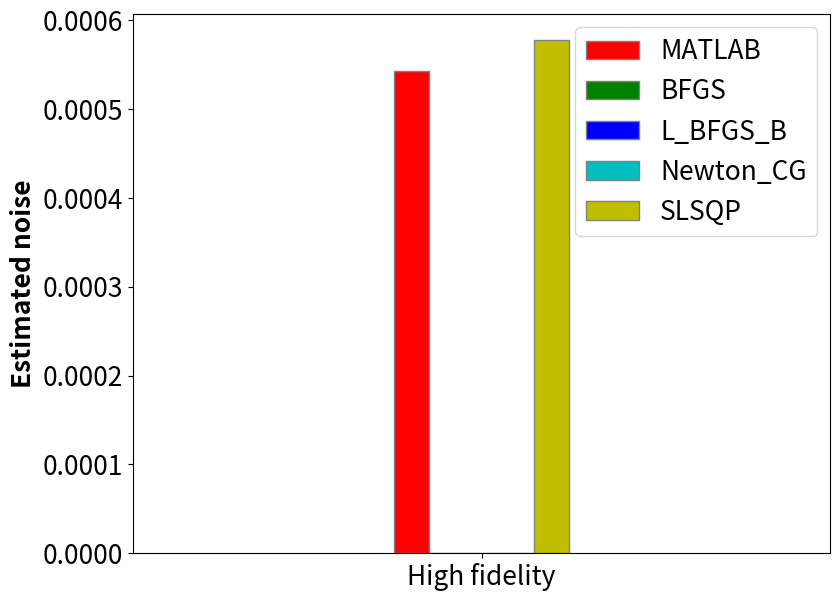
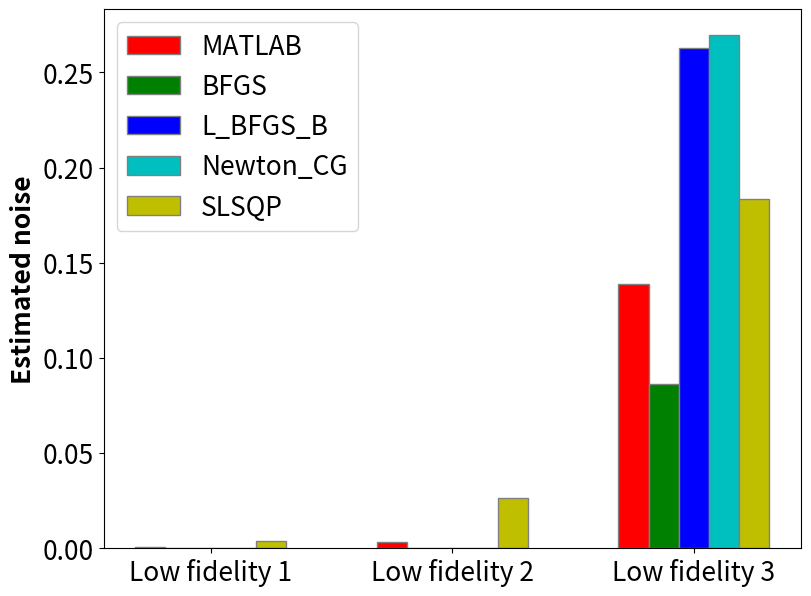

Here is the Python script that generated these plots, in order:
import numpy as np
import matplotlib.pyplot as plt

# set width of bar
barWidth = 0.25/2
#fig = plt.subplots(figsize =(12, 8))
######################################NO_NOISE_NO_Constraint#################################################
# set height of bar
'''

## Obtained MSE
MATLAB = [0.351882399969988, 0.258151299894971, 0.350769645195500, 2.246523451454893]

BFGS_prior = [0.1408, 0.0646, 0.0959, 0.8313]

LBFGS_B_prior = [0.1407, 0.0652, 0.0980, 0.8498]

Newton_CG_prior= [0.1400, 0.0651, 0.0967, 0.8414]

SLSQP_prior= [0.1407, 0.0648, 0.0964, 0.8363]


MATLAB = [0.351882399969988, 0.258151299894971, 0.350769645195500, 2.246523451454893]

BFGS_without_prior = [2.1231, 0.0879, 0.0860, 0.4996]

LBFGS_B_without_prior= [1.5652, 0.1711, 0.2792, 0.9320]

Newton_CG_without_prior= [1.7845, 0.0721, 0.0968, 0.7262]

SLSQP_without_prior= [1.9671, 1.8770, 2.9707, 9.8595]

#trust_constr= [13.5202,  0.1086,  0.1776,  1.4802]
trust_constr= [1.7459,  1.6513,  2.6139, 10.2718] #without proir


## Estimated noise
MATLAB =[0.000542748775716249,0.000542748775716249,0.00327460764791279,0.138800602039080] 

BFGS_prior = [0.0349, 0.0040, 0.0249, 0.1970]

LBFGS_B_prior = [0.0373, 0.0045, 0.0255, 0.1989]

Newton_CG_prior= [0.0315, 0.0038, 0.0238, 0.1920]

SLSQP_prior= [0.0338, 0.0042, 0.0249, 0.1981]
'''
MATLAB =[0.000542748775716249,0.000542748775716249,0.00327460764791279,0.138800602039080] 

BFGS_without_prior = [2.1613e-16, 1.9622e-16, 1.0906e-11, 8.6280e-02]

LBFGS_B_without_prior = [2.8699e-08, 1.2706e-10, 8.8036e-11, 2.6261e-01]

Newton_CG_without_prior= [2.1393e-08, 5.5886e-09, 1.3182e-09, 2.6966e-01]

SLSQP_without_prior= [0.000578, 0.0040, 0.0262, 0.1835]


#trust_constr= [1.0227e+01, 3.6544e-03, 3.5664e-02, 3.5115e-01]

trust_constr= [1.0531, 1.7042, 2.5040, 8.0007] #without proir

########################################################################################


'''

############################### SMALL_NOISE_NO_Constraint################################################
# set height of bar

## Obtained MSE
MATLAB = [44.870647955408984,0.281407718625025,0.375801180059720,2.311783371858700]

BFGS = [44.4608,  0.1040,  0.1651,  1.1508]

LBFGS_B = [57.6456,  0.1396,  0.2188,  0.8129]

Newton_CG= [44.7769,  0.0948,  0.1491,  1.2878]

Newton_SLSQP= []

trust_constr= [58.0395,  0.1053,  0.1690,  1.2274]

## Estimated noise
MATLAB =[25.120079874285892,6.062377264525291e-04,7.760439013979680e-04,0.228607587872479] 

BFGS = [4.1301e+01, 1.9542e-04, 3.4062e-02, 1.8390e-01]

LBFGS_B = [4.2361e+01, 1.9543e-04, 1.9802e-04, 2.4250e-01]

Newton_CG= [4.3643e+01, 2.2437e-03, 1.8118e-02, 2.0728e-01]

trust_constr= [4.1792e+01, 9.7226e-04, 3.2895e-02, 2.1786e-01]

########################################################################################



############################### Big_NOISE_NO_Constraint################################################
# set height of bar


## Estimated noise
MATLAB =[17.879808654352342,7.006657499408272e-04,6.864906819386295e-04,0.152812069761209] 

BFGS = [1.1409e+02, 3.5988e-03, 2.3773e-02, 1.8334e-01]

LBFGS_B = [1.3720e+02, 1.7448e-03, 2.3672e-02, 1.5294e-01]

Newton_SLSQP= [1.2363e+02, 3.0607e-09, 3.3713e-15, 2.0603e-01]

Newton_CG= [1.1411e+02, 3.6597e-03, 2.2859e-02, 1.7944e-01]

trust_constr= [1.2993e+02, 3.5795e-03, 2.6064e-02, 1.8783e-01]
trust_constr= [1.2628e+02, 3.8378e-05, 1.6635e-02, 2.4523e-01] #without prior

## Obtained MSE
MATLAB = [1.920262418748112e+02,0.269125036147346,0.356135456844182,2.198408636443548]

BFGS = [1.2078e+02, 5.2603e-02, 7.9430e-02, 6.5813e-01]

LBFGS_B = [1.5636e+02, 5.8194e-02, 8.3569e-02, 6.5732e-01]

Newton_CG= [1.2078e+02, 5.2574e-02, 7.9918e-02, 6.5665e-01]

Newton_SLSQP= [1.5752e+02, 1.5072e-01, 3.9603e-01, 1.1954e+00]

trust_constr= [1.5655e+02, 5.4855e-02, 8.4845e-02, 6.8440e-01]

trust_constr= [1.5464e+02, 1.3958e-01, 1.9379e-01, 8.8642e-01] #without prior

'''


########################################################################################

# Set position of bar on X axis
br1 = np.arange(len(MATLAB))
br2 = [x + barWidth for x in br1]
br3 = [x + barWidth for x in br2]
br4 = [x + barWidth for x in br3]
br5 = [x + barWidth for x in br4]

# # Make the plot
# plt.bar(br1, MATLAB, color ='r', width = barWidth,
#         edgecolor ='grey', label ='MATLAB')
# plt.bar(br2, BFGS, color ='g', width = barWidth,
#         edgecolor ='grey', label ='BFGS')
# plt.bar(br3, LBFGS_B, color ='b', width = barWidth,
#         edgecolor ='grey', label ='L_BFGS_B')
# plt.bar(br4, Newton_CG, color ='c', width = barWidth,
#         edgecolor ='grey', label ='Newton_CG')
# plt.bar(br5, trust_constr, color ='y', width = barWidth,
#         edgecolor ='grey', label ='trust_constr')
      
     
# # Adding Xticks
# #plt.xlabel('Branch', fontweight ='bold', fontsize = 15)

# plt.ylabel('MSE', fontweight ='bold', fontsize = 15)
# plt.xticks([r + 2*barWidth for r in range(len(MATLAB))],
#         ['Based on High fidelity', 'Based on Low fidelity 1', ' Based on Low fidelity 2', ' Based on Low fidelity 3'])

# ##Estimated noise
# plt.ylabel('MSE', fontweight ='bold', fontsize = 15)
# plt.xticks([r + 2*barWidth for r in range(len(MATLAB))],
#         ['High fidelity', ' Low fidelity 1', ' Low fidelity 2', ' Low fidelity 3'])

# plt.legend()
# plt.show()


######################################################################################################################
plt.rcParams.update({'font.size': 19})
fig,axs = plt.subplots(figsize=(9,7))
# Make the low_fidility plot
plt.bar(br1[1], MATLAB[0], color ='r', width = barWidth,
        edgecolor ='grey', label ='MATLAB')
plt.bar(br2[1], BFGS_without_prior[0], color ='g', width = barWidth,
        edgecolor ='grey', label ='BFGS')
plt.bar(br3[1], LBFGS_B_without_prior[0], color ='b', width = barWidth,
        edgecolor ='grey', label ='L_BFGS_B')
plt.bar(br4[1], Newton_CG_without_prior[0], color ='c', width = barWidth,
        edgecolor ='grey', label ='Newton_CG')
plt.bar(br5[1], SLSQP_without_prior[0], color ='y', width = barWidth,
        edgecolor ='grey', label ='SLSQP')
      
     
# Adding Xticks
#plt.xlabel('Branch', fontweight ='bold', fontsize = 15)

plt.ylabel('Estimated noise', fontweight ='bold')
plt.xticks([1.25],['High fidelity'])
plt.xlim(0, 2.5) 
##Estimated noise



plt.legend()
plt.show()


plt.rcParams.update({'font.size': 19})
fig,axs = plt.subplots(figsize=(9,7))
#######################################################################################################################
# Make the low_fidility plot
plt.bar(br1[0:-1], MATLAB[1:], color ='r', width = barWidth,
        edgecolor ='grey', label ='MATLAB')
plt.bar(br2[0:-1], BFGS_without_prior[1:], color ='g', width = barWidth,
        edgecolor ='grey', label ='BFGS')
plt.bar(br3[0:-1], LBFGS_B_without_prior[1:], color ='b', width = barWidth,
        edgecolor ='grey', label ='L_BFGS_B')
plt.bar(br4[0:-1], Newton_CG_without_prior[1:], color ='c', width = barWidth,
        edgecolor ='grey', label ='Newton_CG')
plt.bar(br5[0:-1], SLSQP_without_prior[1:], color ='y', width = barWidth,
        edgecolor ='grey', label ='SLSQP')
      
     
# Adding Xticks
#plt.xlabel('Branch', fontweight ='bold', fontsize = 15)

plt.ylabel('Estimated noise', fontweight ='bold')
plt.xticks([r + 2*barWidth for r in range(len(MATLAB[1:]))],
        [ 'Low fidelity 1', 'Low fidelity 2', 'Low fidelity 3'])

##Estimated noise



plt.legend()
plt.show()